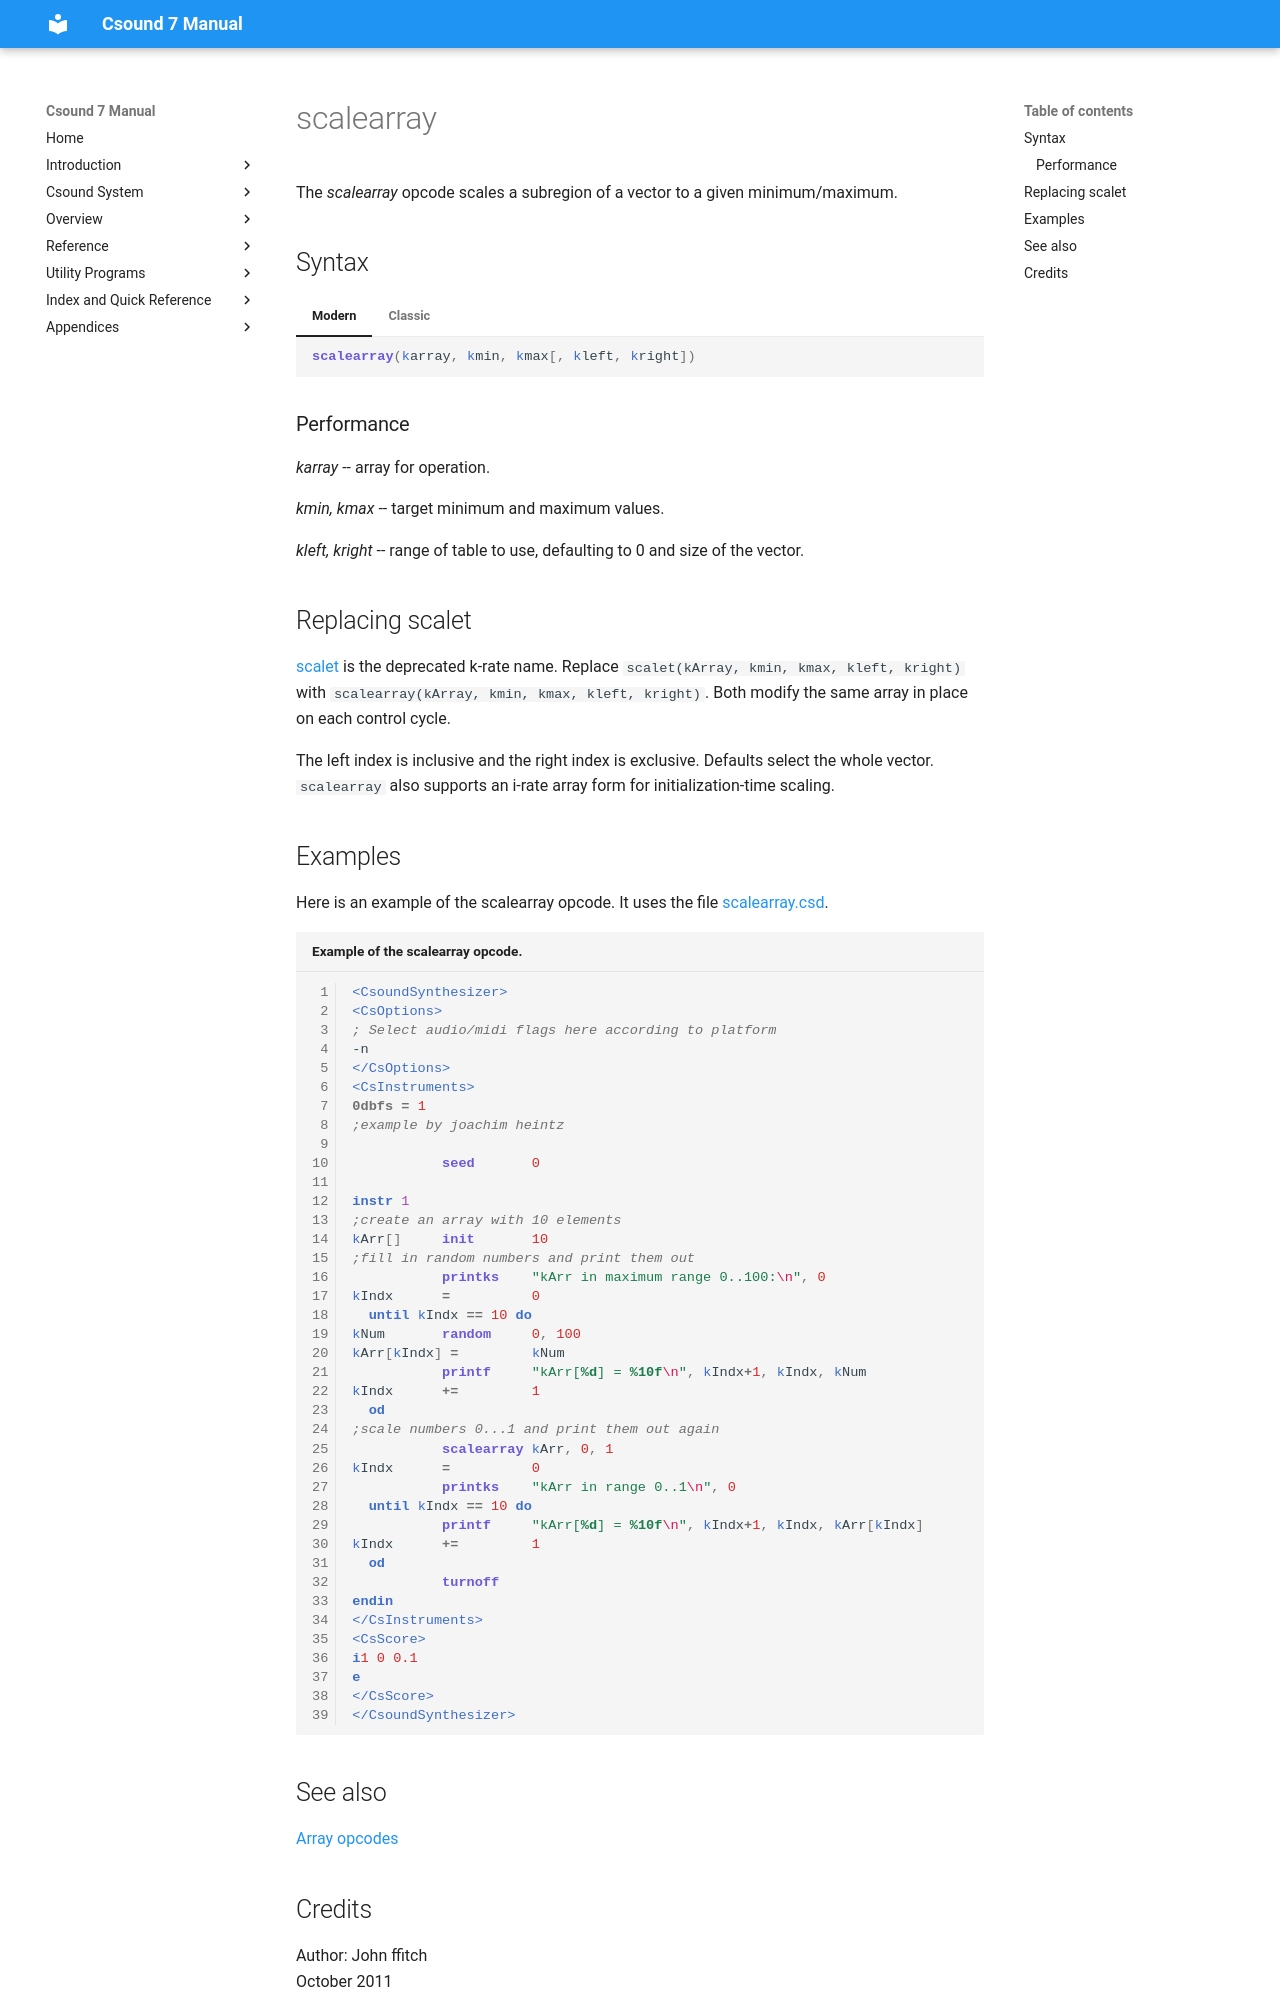

repository: csound/manual · page: opcodes/scalearray/index.html · generator: mkdocs

<!--
id:scalearray
category:Array Opcodes
-->
# scalearray
The _scalearray_ opcode scales a subregion of a vector to a given minimum/maximum.

## Syntax
=== "Modern"
    ``` csound-orc
    scalearray(karray, kmin, kmax[, kleft, kright])
    ```

=== "Classic"
    ``` csound-orc
    scalearray karray, kmin, kmax[, kleft, kright]
    ```

### Performance

_karray_ --  array for operation.

_kmin, kmax_ --  target minimum and maximum values.

_kleft, kright_ --  range of table to use, defaulting to 0 and size of the vector.

## Replacing scalet

[scalet](scalet.md) is the deprecated k-rate name. Replace `scalet(kArray, kmin, kmax, kleft, kright)` with `scalearray(kArray, kmin, kmax, kleft, kright)`. Both modify the same array in place on each control cycle.

The left index is inclusive and the right index is exclusive. Defaults select the whole vector. `scalearray` also supports an i-rate array form for initialization-time scaling.

## Examples

Here is an example of the scalearray opcode. It uses the file [scalearray.csd](../examples/scalearray.csd).

``` csound-csd title="Example of the scalearray opcode." linenums="1"
--8<-- "examples/scalearray.csd"
```

## See also

[Array opcodes](../math/array.md)
